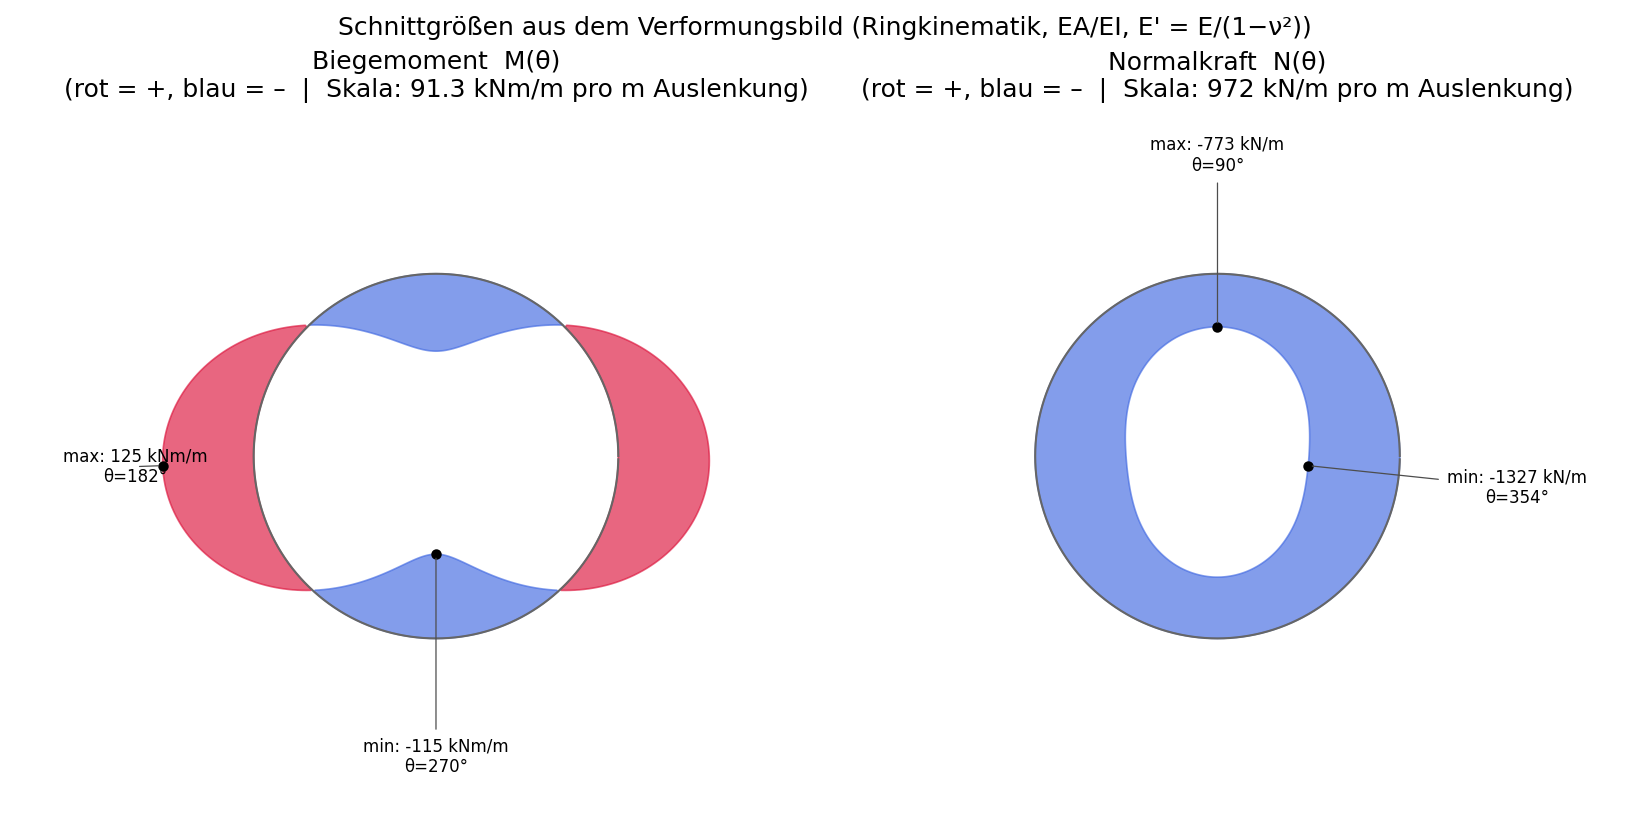

Data behind this chart, as committed beside it:
theta_deg, N_N_per_m, M_Nm_per_m
0.000000000000000000e+00, -1.322584967005821876e+06, 1.243690531410175608e+05
1.000000000000000000e+00, -1.320832406601820374e+06, 1.240519349936277431e+05
2.000000000000000000e+00, -1.318792869714315981e+06, 1.235929045991343010e+05
3.000000000000000444e+00, -1.316481433532866416e+06, 1.229929562550577830e+05
4.000000000000000000e+00, -1.313893683654181194e+06, 1.222531045031006361e+05
5.000000000000000000e+00, -1.310991713964096969e+06, 1.213742902681282867e+05
6.000000000000000888e+00, -1.307832824035015190e+06, 1.203582105848416686e+05
7.000000000000000000e+00, -1.304400618206617888e+06, 1.192062290176416427e+05
8.000000000000000000e+00, -1.300639357230951311e+06, 1.179196024049627740e+05
9.000000000000000000e+00, -1.296546035708131036e+06, 1.165000838631272927e+05
1.000000000000000000e+01, -1.292196125044925138e+06, 1.149500998278263141e+05
1.100000000000000000e+01, -1.287584802280928008e+06, 1.132717361116535903e+05
1.200000000000000178e+01, -1.282668743563919095e+06, 1.114670179657061090e+05
1.300000000000000000e+01, -1.277485475766638527e+06, 1.095386871223896160e+05
1.400000000000000000e+01, -1.272135009699688992e+06, 1.074900830185560480e+05
1.499999999999999822e+01, -1.266508437566965353e+06, 1.053233817098341824e+05
1.600000000000000000e+01, -1.260573340043948963e+06, 1.030414227655696159e+05
1.700000000000000000e+01, -1.254439019704353996e+06, 1.006481062694631109e+05
1.800000000000000000e+01, -1.248161492873680778e+06, 9.814710321872627537e+04
1.900000000000000000e+01, -1.241585126545065781e+06, 9.554080020759436593e+04
2.000000000000000000e+01, -1.234766448907125043e+06, 9.283300604155358451e+04
2.100000000000000000e+01, -1.227832580671205651e+06, 9.002801232710441400e+04
2.200000000000000000e+01, -1.220703562087111874e+06, 8.712878446857200470e+04
2.300000000000000000e+01, -1.213301544343179092e+06, 8.413830944642047689e+04
2.400000000000000355e+01, -1.205767826770098181e+06, 8.106100724943212117e+04
2.500000000000000000e+01, -1.198169113290297566e+06, 7.790085505463823210e+04
2.600000000000000000e+01, -1.190293963075195439e+06, 7.466010292353921977e+04
2.700000000000000000e+01, -1.182254391559933545e+06, 7.134319438012364844e+04
2.800000000000000000e+01, -1.174217679383185459e+06, 6.795506763636818505e+04
2.900000000000000355e+01, -1.166058346467915690e+06, 6.449893404907735385e+04
2.999999999999999645e+01, -1.157659213885193691e+06, 6.097823685158367152e+04
3.100000000000000000e+01, -1.149179326922503766e+06, 5.739837998500398680e+04
3.200000000000000000e+01, -1.140726214485637611e+06, 5.376459220122980332e+04
3.300000000000000000e+01, -1.132059187623673584e+06, 5.007997547671672510e+04
3.400000000000000000e+01, -1.123242265780587215e+06, 4.634967459738704929e+04
3.500000000000000000e+01, -1.114436406682643574e+06, 4.257948054761958338e+04
3.600000000000000000e+01, -1.105533005748524331e+06, 3.877340877767256461e+04
3.700000000000000000e+01, -1.096433043388654012e+06, 3.493545522710752994e+04
3.800000000000000000e+01, -1.087325207041875692e+06, 3.107135970853890467e+04
3.900000000000000000e+01, -1.078310659572616685e+06, 2.718616790637223312e+04
4.000000000000000000e+01, -1.069101131315598730e+06, 2.328228775916364248e+04
4.100000000000000000e+01, -1.059829591755863978e+06, 1.936475192838759540e+04
4.200000000000000000e+01, -1.050702328103694832e+06, 1.543901266133891659e+04
4.300000000000000000e+01, -1.041653808880481287e+06, 1.150876400588720207e+04
4.400000000000000000e+01, -1.032498911025888519e+06, 7.576977780385000187e+03
4.500000000000000000e+01, -1.023406735914920340e+06, 3.649009373494066040e+03
4.600000000000000000e+01, -1.014486845341608510e+06, -2.700445086942029889e+02
4.700000000000000000e+01, -1.005503855501783779e+06, -4.177179808543047329e+03
4.800000000000000711e+01, -9.965843461324024247e+05, -8.066933140300750892e+03
4.900000000000000000e+01, -9.878770086770297494e+05, -1.193361370423818335e+04
5.000000000000000000e+01, -9.791283840555635979e+05, -1.577409894431632529e+04
5.100000000000000000e+01, -9.703210882354377536e+05, -1.958377885420586244e+04
5.200000000000000000e+01, -9.616454596012977418e+05, -2.335680803235656276e+04
5.300000000000000000e+01, -9.531499525129031390e+05, -2.708842529183989609e+04
5.400000000000000000e+01, -9.445840210446845740e+05, -3.077601364216893489e+04
5.500000000000000000e+01, -9.360667601843997836e+05, -3.441480366622154543e+04
5.600000000000000000e+01, -9.277688534680682933e+05, -3.799992373225041956e+04
5.700000000000000711e+01, -9.195917585883880965e+05, -4.152844225960833137e+04
5.800000000000000711e+01, -9.114557009305750253e+05, -4.499745628208139533e+04
5.900000000000000711e+01, -9.035407977997005219e+05, -4.840246916073877219e+04
... 300 more rows
